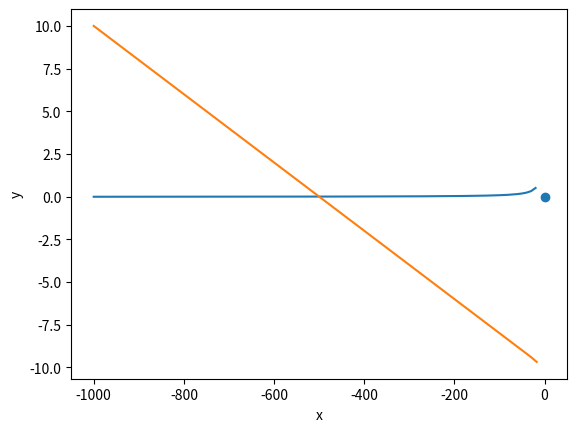

Source code (Python):
import numpy as np
from matplotlib import pyplot as plt
from scipy.integrate import solve_ivp
from scipy.integrate import quad

#Constants

H0 = 1
c = 1 #km/s
OM = 0.3
OLambda = 0.7
M = 1e0

#Compute phi(r) for a given impact parameeter

def phi(init,end,impact):
    rstep = 0.001
    if init == 0:
        init = 10
    if end == 0:
        end = -1 * 10
    r = np.arange(start=init,stop=end,step=rstep)
    r = r.astype(float)
    integrand = r**-2 * (impact**-2 - r**-2 * (1 - 2 * M /r))**-0.5
    phi = np.sum(integrand) * rstep
    print(phi, init, end)
    return(phi)

#Now calculate the phis between a set of rs to get an r vs phi plot

im = 10

rlist = np.arange(start=-1000, stop=1000, step=10)
philist = np.zeros(len(rlist))
philist[0] = -0.01

x = np.zeros(len(rlist))
y = np.zeros(len(rlist))
x[0] = rlist[0] * np.cos(philist[0])
y[0] = rlist[0] * np.sin(philist[0])

for i in range(len(rlist) - 1):
    philist[i+1] = philist[i] + phi(rlist[i],rlist[i+1],im)
    x[i+1] = rlist[i+1] * np.cos(philist[i+1])
    y[i+1] = rlist[i+1] * np.sin(philist[i+1])

plt.plot(rlist,philist)
plt.xlabel("r")
plt.ylabel("phi")
plt.show()

print(rlist)
print(philist)
print(x)
print(y)

plt.plot(x,y)
plt.scatter(0,0)
plt.xlabel("x")
plt.ylabel("y")
plt.show()
